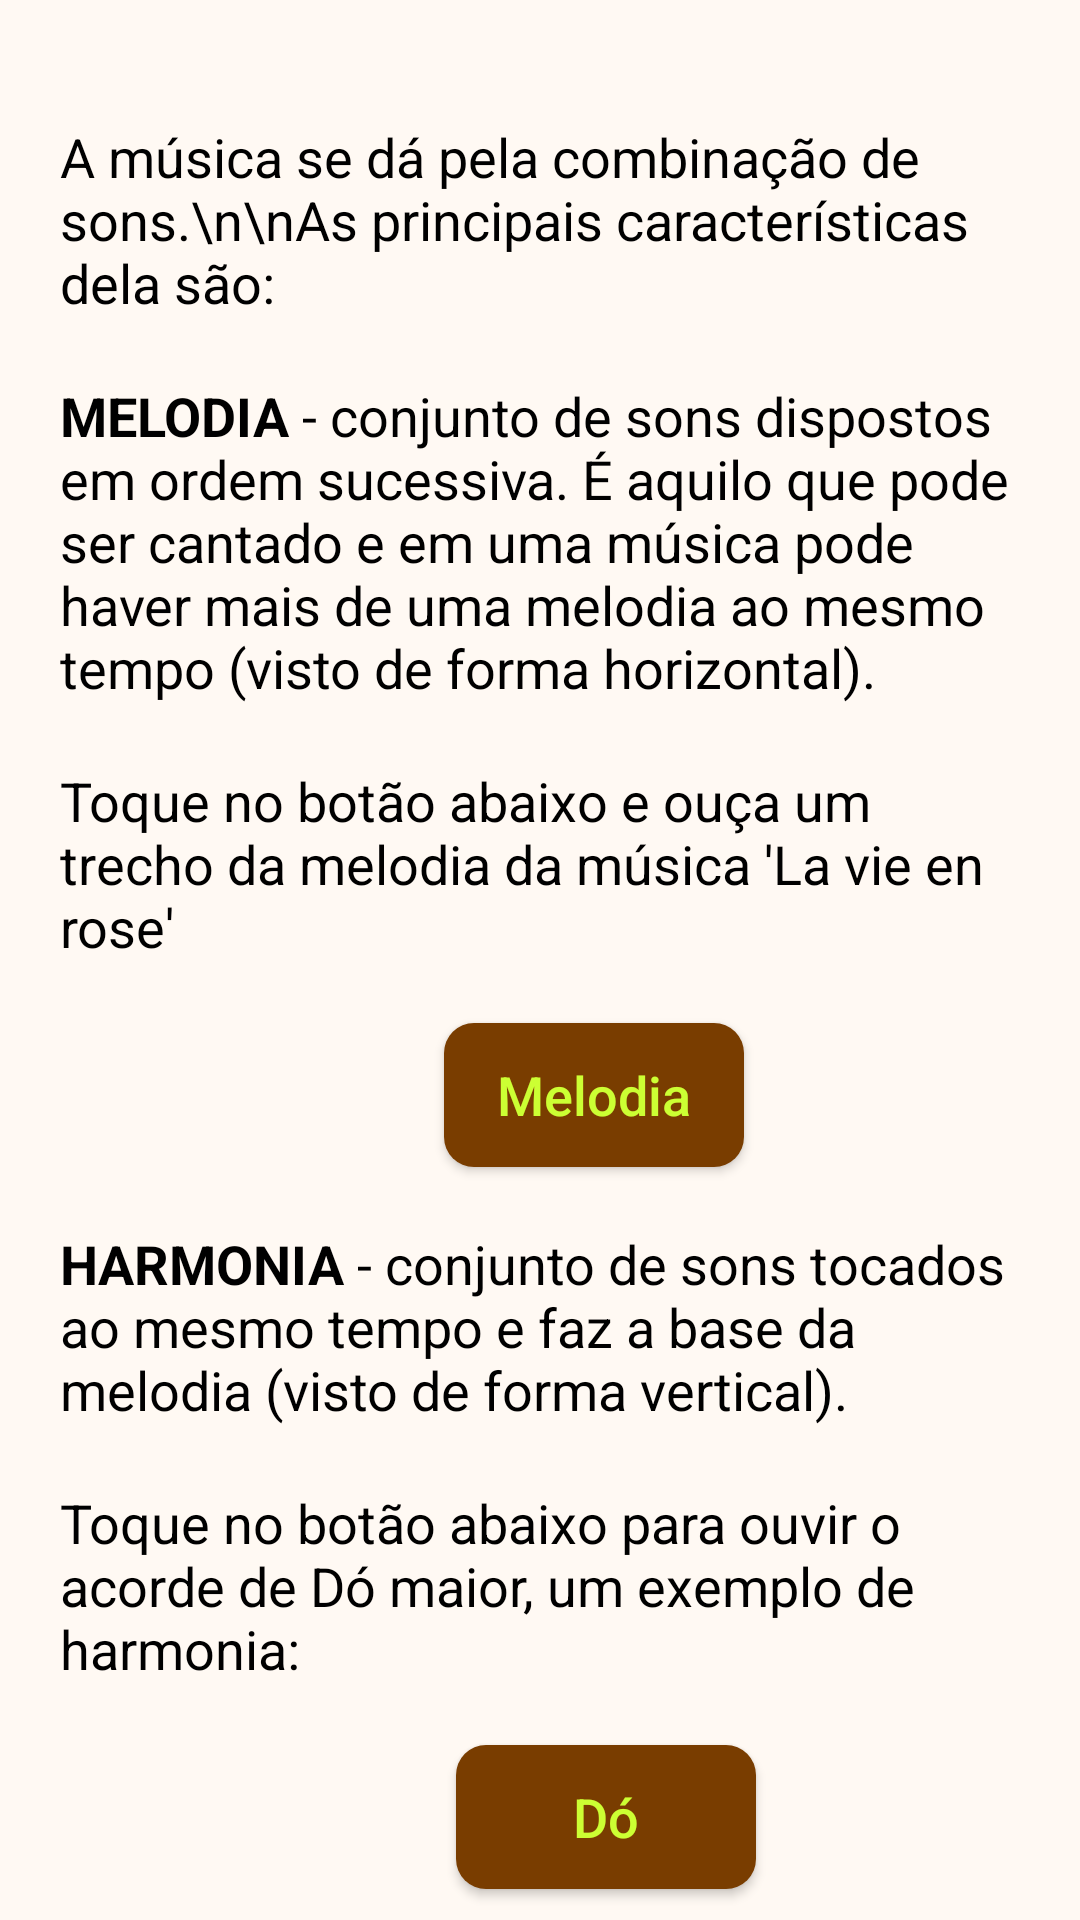

Here is an Android app screen rendered from its layout file. Give the layout XML and the strings, colors and styles it references.
<!-- AndroidManifest.xml: application theme Theme.TeoriaMusical -->
<!-- res/layout/activity_tela_caracteristicasii.xml -->
<?xml version="1.0" encoding="utf-8"?>
<androidx.core.widget.NestedScrollView xmlns:android="http://schemas.android.com/apk/res/android"
    xmlns:app="http://schemas.android.com/apk/res-auto"
    xmlns:tools="http://schemas.android.com/tools"
    android:layout_width="match_parent"
    android:layout_height="match_parent"
    android:background="@color/cor_fundo"
    tools:context=".view.moduloI.caracteristicas.TelaCaracteristicasII">

    <androidx.constraintlayout.widget.ConstraintLayout
        android:layout_width="match_parent"
        android:layout_height="match_parent">


        <androidx.appcompat.widget.AppCompatTextView
            android:id="@+id/textView"
            android:layout_width="match_parent"
            android:layout_height="wrap_content"
            android:layout_marginLeft="20dp"
            android:layout_marginTop="40dp"
            android:layout_marginRight="20dp"
            android:gravity="left"
            android:text="A música se dá pela combinação de sons.\n\nAs principais características dela são:"
            android:textColor="@color/black"
            android:textSize="@dimen/tamanho_texto"
            app:layout_constraintEnd_toEndOf="parent"
            app:layout_constraintStart_toStartOf="parent"
            app:layout_constraintTop_toTopOf="parent" />

        <androidx.appcompat.widget.AppCompatTextView
            android:id="@+id/appCompatTextView2"
            android:layout_width="match_parent"
            android:layout_height="wrap_content"
            android:layout_marginStart="20dp"
            android:layout_marginTop="20dp"
            android:layout_marginEnd="20dp"
            android:gravity="left"
            android:text="@string/melodia_caracteristicas"
            android:textColor="@color/black"
            android:textSize="@dimen/tamanho_texto"
            app:layout_constraintEnd_toEndOf="parent"
            app:layout_constraintStart_toStartOf="parent"
            app:layout_constraintTop_toBottomOf="@+id/textView" />

        <androidx.appcompat.widget.AppCompatTextView
            android:id="@+id/appCompatTextView5"
            android:layout_width="match_parent"
            android:layout_height="wrap_content"
            android:layout_marginStart="20dp"
            android:layout_marginTop="20dp"
            android:layout_marginEnd="20dp"
            android:gravity="left"
            android:text="Toque no botão abaixo e ouça um trecho da melodia da música 'La vie en rose'"
            android:textColor="@color/black"
            android:textSize="@dimen/tamanho_texto"
            app:layout_constraintEnd_toEndOf="parent"
            app:layout_constraintStart_toStartOf="parent"
            app:layout_constraintTop_toBottomOf="@id/appCompatTextView2"
            tools:layout_editor_absoluteY="254dp" />

        <androidx.appcompat.widget.AppCompatButton
            android:id="@+id/botao_melodia"
            android:layout_width="100dp"
            android:layout_height="wrap_content"
            android:layout_marginLeft="148dp"
            android:layout_marginTop="20dp"
            android:background="@drawable/borda_botao"
            android:text="Melodia"
            android:textAllCaps="false"
            android:textColor="@color/amarelo"
            android:textSize="@dimen/tamanho_texto"
            app:layout_constraintLeft_toLeftOf="parent"
            app:layout_constraintTop_toBottomOf="@id/appCompatTextView5" />

        <androidx.appcompat.widget.AppCompatTextView
            android:id="@+id/appCompatTextView3"
            android:layout_width="match_parent"
            android:layout_height="wrap_content"
            android:layout_marginStart="20dp"
            android:layout_marginTop="20dp"
            android:layout_marginEnd="20dp"
            android:gravity="left"
            android:text="@string/harmonia_caracteristicas"
            android:textColor="@color/black"
            android:textSize="@dimen/tamanho_texto"
            app:layout_constraintEnd_toEndOf="parent"
            app:layout_constraintHorizontal_bias="0.0"
            app:layout_constraintStart_toStartOf="parent"
            app:layout_constraintTop_toBottomOf="@id/botao_melodia"
            tools:layout_editor_absoluteY="318dp" />

        <androidx.appcompat.widget.AppCompatTextView
            android:id="@id/appCompatTextView4"
            android:layout_width="match_parent"
            android:layout_height="wrap_content"
            android:layout_marginLeft="20dp"
            android:layout_marginTop="20dp"
            android:layout_marginRight="20dp"
            android:text="Toque no botão abaixo para ouvir o acorde de Dó maior, um exemplo de harmonia:"
            android:textColor="@color/black"
            android:textSize="@dimen/tamanho_texto"
            app:layout_constraintLeft_toLeftOf="parent"
            app:layout_constraintRight_toRightOf="parent"
            app:layout_constraintTop_toBottomOf="@id/appCompatTextView3" />

        <androidx.appcompat.widget.AppCompatButton
            android:id="@+id/botao_violao"
            android:layout_width="100dp"
            android:layout_height="wrap_content"
            android:layout_marginLeft="152dp"
            android:layout_marginTop="20dp"
            android:background="@drawable/borda_botao"
            android:text="Dó"
            android:textAllCaps="false"
            android:textColor="@color/amarelo"
            android:textSize="@dimen/tamanho_texto"
            app:layout_constraintLeft_toLeftOf="parent"
            app:layout_constraintTop_toBottomOf="@+id/appCompatTextView4" />

        <androidx.appcompat.widget.AppCompatTextView
            android:id="@+id/textView5"
            android:layout_width="match_parent"
            android:layout_height="wrap_content"
            android:layout_marginLeft="20dp"
            android:layout_marginTop="20dp"
            android:layout_marginRight="20dp"
            android:text="@string/ritmo_caracteristicas"
            android:textColor="@color/black"
            android:textSize="@dimen/tamanho_texto"
            app:layout_constraintLeft_toLeftOf="parent"
            app:layout_constraintRight_toRightOf="parent"
            app:layout_constraintTop_toBottomOf="@id/botao_violao" />

        <androidx.appcompat.widget.AppCompatButton
            android:id="@+id/botao_car_avan_ii"
            android:layout_width="100dp"
            android:layout_height="wrap_content"
            android:layout_marginTop="100dp"
            android:layout_marginRight="60dp"
            android:layout_marginBottom="40dp"
            android:background="@drawable/botao_voltar_avancar"
            android:backgroundTint="@color/verde"
            android:text="Avançar"
            android:textAllCaps="false"
            android:textColor="@color/white"
            android:textSize="@dimen/tamanho_texto"
            app:layout_constraintBottom_toBottomOf="parent"
            app:layout_constraintRight_toRightOf="parent"
            app:layout_constraintTop_toBottomOf="@+id/textView5" />

        <androidx.appcompat.widget.AppCompatButton
            android:id="@+id/botao_car_volt_ii"
            android:layout_width="100dp"
            android:layout_height="wrap_content"
            android:layout_marginLeft="60dp"
            android:layout_marginTop="100dp"
            android:layout_marginBottom="40dp"
            android:background="@drawable/botao_voltar_avancar"
            android:backgroundTint="@color/vermelho"
            android:text="Voltar"
            android:textAllCaps="false"
            android:textColor="@color/white"
            android:textSize="@dimen/tamanho_texto"
            app:layout_constraintBottom_toBottomOf="parent"
            app:layout_constraintLeft_toLeftOf="parent"
            app:layout_constraintTop_toBottomOf="@id/textView5" />

    </androidx.constraintlayout.widget.ConstraintLayout>

</androidx.core.widget.NestedScrollView>
<!-- resources referenced by this layout -->
<resources>
  <color name="amarelo">#CCFF33</color>
  <color name="black">#FF000000</color>
  <color name="cor_fundo">#FFF9F3</color>
  <color name="verde">#42aa17</color>
  <color name="vermelho">#ff0000</color>
  <color name="white">#FFFFFFFF</color>
  <dimen name="tamanho_texto">18sp</dimen>
  <!-- drawable borda_botao (drawable) -->
  <?xml version="1.0" encoding="utf-8"?>
  <shape xmlns:android="http://schemas.android.com/apk/res/android"
      android:shape="rectangle">
      <corners  android:radius="10dp"/>
      <solid android:color="@color/marrom"/>
  </shape>
  <!-- drawable botao_voltar_avancar (drawable) -->
  <?xml version="1.0" encoding="utf-8"?>
  <shape xmlns:android="http://schemas.android.com/apk/res/android"
      android:shape="rectangle">
      <corners  android:radius="10dp"/>
  </shape>
  <string name="harmonia_caracteristicas"><b>HARMONIA</b> - conjunto de sons tocados ao mesmo tempo e faz a base da melodia (visto de forma vertical).</string>
  <string name="melodia_caracteristicas"><b>MELODIA</b> - conjunto de sons dispostos em ordem sucessiva. É aquilo que pode ser cantado e em uma música pode haver mais de uma melodia ao mesmo tempo (visto de forma horizontal).</string>
  <string name="ritmo_caracteristicas"><b>RITMO</b> - ordem e proporção em que estão dispostos os sons, servindo para a marcação do tempo da música.</string>
  <style name="Theme.TeoriaMusical" parent="Theme.MaterialComponents.DayNight.DarkActionBar">
          
          <item name="colorPrimary">@color/app_bar</item>
          <item name="colorPrimaryVariant">@color/app_bar</item>
          <item name="colorOnPrimary">@color/amarelo</item>
          
          <item name="colorSecondary">@color/teal_200</item>
          <item name="colorSecondaryVariant">@color/teal_700</item>
          <item name="colorOnSecondary">@color/black</item>
          
          <item name="android:statusBarColor" tools:targetApi="l">?attr/colorPrimaryVariant</item>
          
      </style>
  <color name="marrom">#793D00</color>
  <color name="app_bar">#1F0953</color>
  <color name="teal_200">#FF03DAC5</color>
  <color name="teal_700">#FF018786</color>
</resources>
